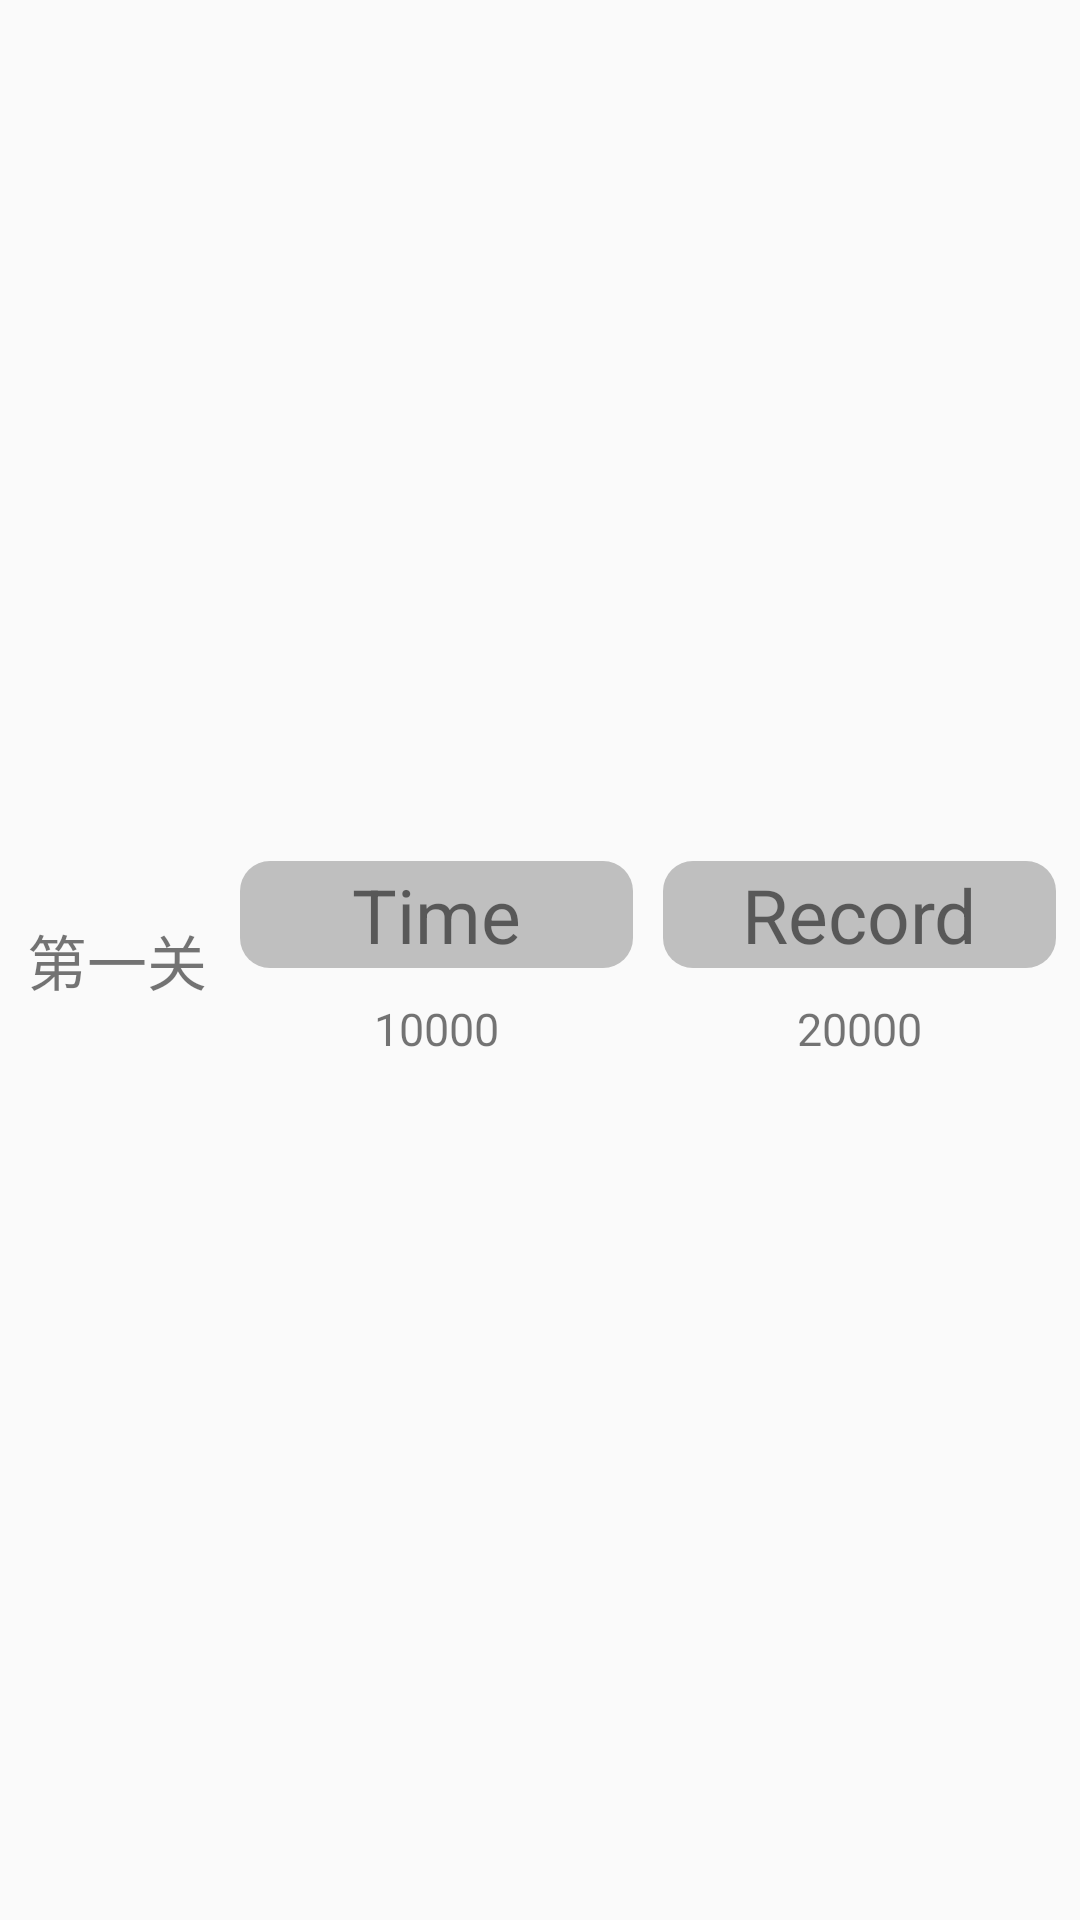

Reconstruct the res/layout file that produces this screen, plus the resources it refers to.
<!-- AndroidManifest.xml: application theme AppTheme -->
<!-- res/layout/toppanel_layout.xml -->
<?xml version="1.0" encoding="utf-8"?>
<LinearLayout
    xmlns:android="http://schemas.android.com/apk/res/android"
    android:layout_width="match_parent"
    android:layout_height="wrap_content"
    android:orientation="horizontal"
    android:padding="3dp">

    <LinearLayout
        android:layout_width="wrap_content"
        android:layout_height="match_parent">

        <TextView
            android:id="@+id/tv_pass"
            android:layout_width="match_parent"
            android:layout_height="match_parent"
            android:layout_margin="3dp"
            android:background="@drawable/orange_button"
            android:gravity="center"
            android:padding="3dp"
            android:text="@string/pass_one"
            android:textSize="20sp" />
    </LinearLayout>

    <RelativeLayout
        android:layout_width="0dp"
        android:layout_height="wrap_content"
        android:layout_gravity="center"
        android:layout_weight="1"
        android:orientation="vertical">

        <TextView
            android:id="@+id/score_title"
            android:layout_width="match_parent"
            android:layout_height="wrap_content"
            android:layout_centerHorizontal="true"
            android:layout_margin="5dp"
            android:background="@drawable/gray_button"
            android:gravity="center"
            android:text="@string/score_str"
            android:textSize="25sp" />

        <TextView
            android:id="@+id/scroe"
            android:layout_width="match_parent"
            android:layout_height="wrap_content"
            android:layout_below="@id/score_title"
            android:layout_centerHorizontal="true"
            android:layout_margin="5dp"
            android:background="@drawable/light_orange_button"
            android:gravity="center"
            android:text="10000"
            android:textSize="15sp" />
    </RelativeLayout>

    <RelativeLayout
        android:layout_width="0dp"
        android:layout_height="wrap_content"
        android:layout_gravity="center"
        android:layout_weight="1"
        android:orientation="vertical">

        <TextView
            android:id="@+id/record_title"
            android:layout_width="match_parent"
            android:layout_height="wrap_content"
            android:layout_centerHorizontal="true"
            android:layout_margin="5dp"
            android:background="@drawable/gray_button"
            android:gravity="center"
            android:text="@string/record_str"
            android:textSize="25sp" />

        <TextView
            android:id="@+id/record"
            android:layout_width="match_parent"
            android:layout_height="wrap_content"
            android:layout_below="@id/record_title"
            android:layout_centerHorizontal="true"
            android:layout_margin="5dp"
            android:background="@drawable/light_orange_button"
            android:gravity="center"
            android:text="20000"
            android:textSize="15sp" />
    </RelativeLayout>
</LinearLayout>
<!-- resources referenced by this layout -->
<resources>
  <!-- drawable gray_button (drawable-hdpi) -->
  <?xml version="1.0" encoding="UTF-8"?>
  <selector xmlns:android="http://schemas.android.com/apk/res/android">
  
      <item android:state_pressed="true">
          <shape android:shape="rectangle">
              
              <solid android:color="#33444444" />
              
              
              <corners android:radius="10dip" />
  
              
              <padding android:bottom="1dp" android:left="1dp" android:right="1dp" android:top="1dp" />
          </shape>
      </item>
      <item>
          <shape xmlns:android="http://schemas.android.com/apk/res/android" android:shape="rectangle">
  
              
              <solid android:color="#BFBFBF" />
              
              
              <corners android:radius="10dip" />
  
              
              <padding android:bottom="1dp" android:left="1dp" android:right="1dp" android:top="1dp" />
          </shape>
      </item>
  
  </selector>
  <string name="pass_one">第一关</string>
  <string name="record_str">Record</string>
  <string name="score_str">Time</string>
  <style name="AppTheme" parent="Theme.AppCompat.Light.DarkActionBar">
          
      </style>
</resources>
